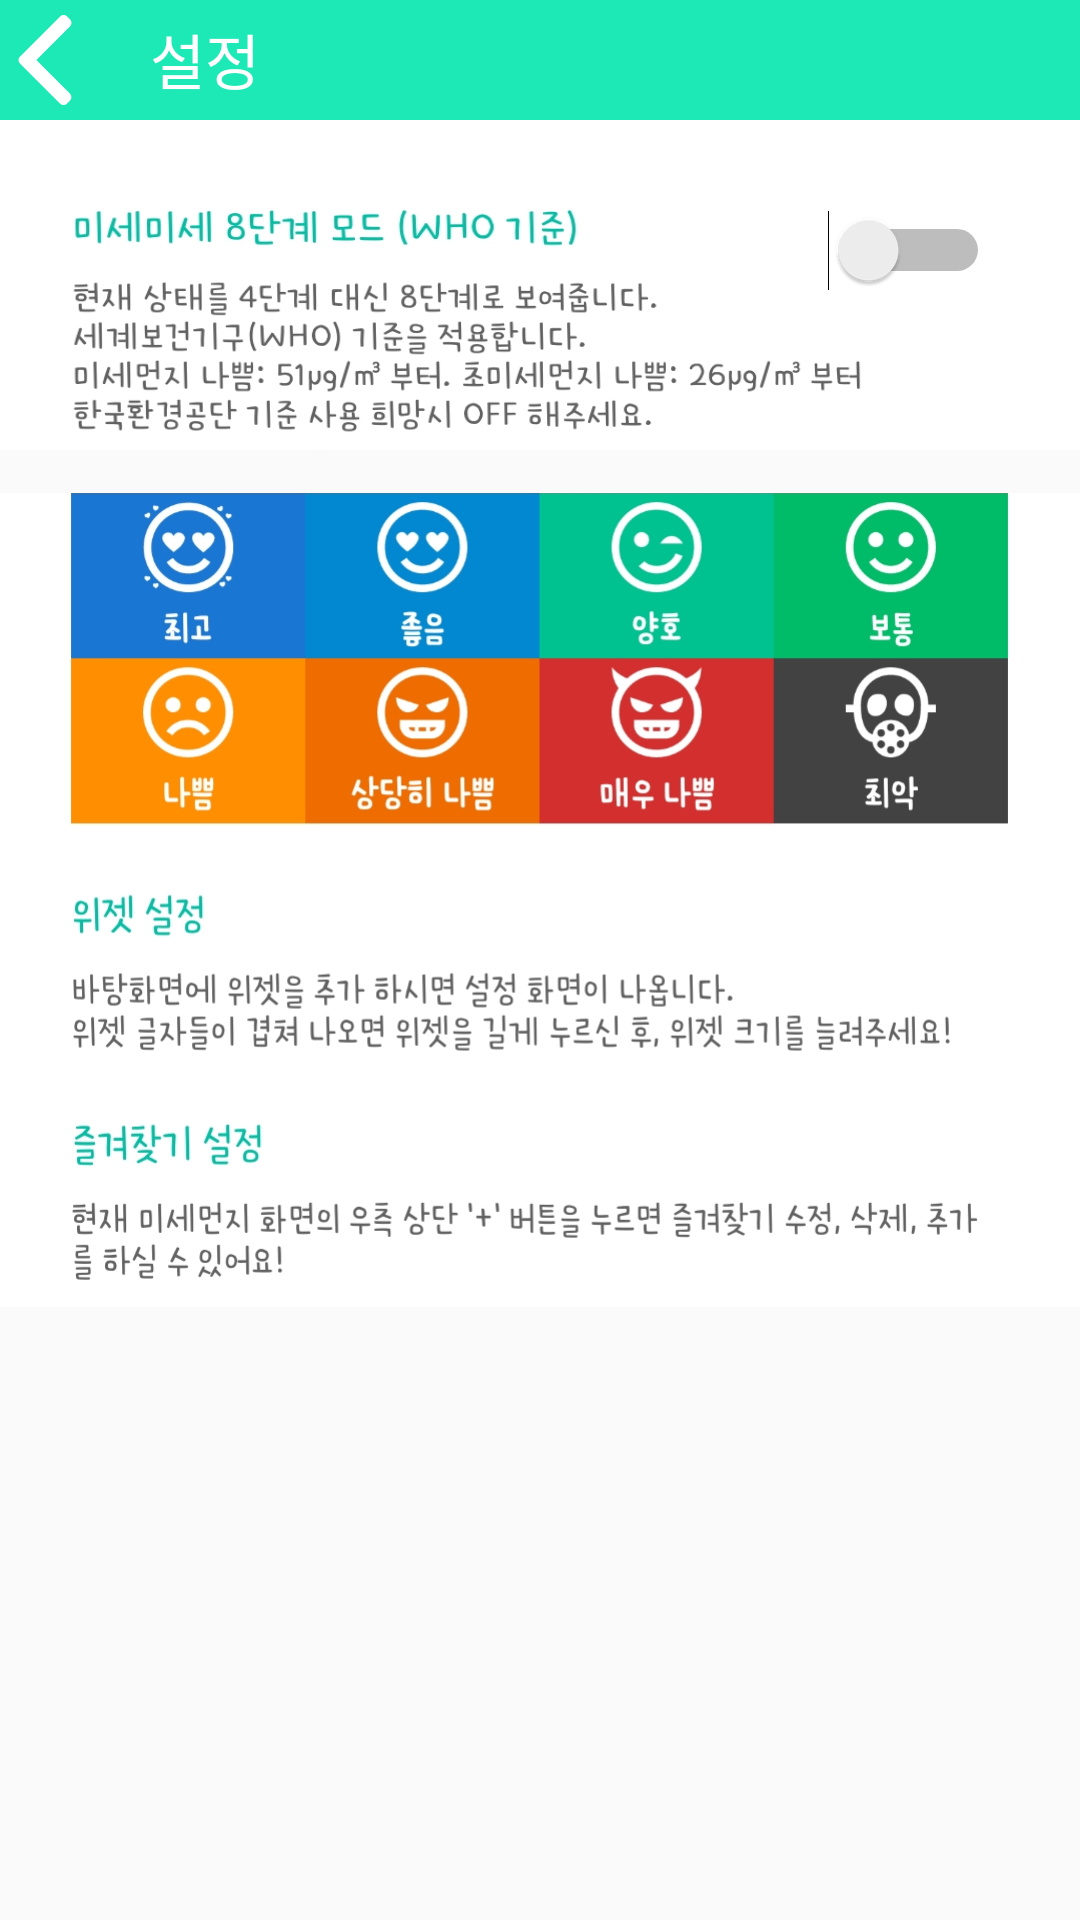

Android layout source for this screen:
<!-- AndroidManifest.xml: application theme AppTheme -->
<!-- res/layout/activity_side_setting.xml -->
<?xml version="1.0" encoding="utf-8"?>
<LinearLayout xmlns:android="http://schemas.android.com/apk/res/android"
    xmlns:app="http://schemas.android.com/apk/res-auto"
    xmlns:tools="http://schemas.android.com/tools"
    android:layout_width="match_parent"
    android:layout_height="match_parent"
    android:orientation="vertical"
    tools:context=".src.sidebar.activity.SideSetting">


    <LinearLayout
        android:layout_width="match_parent"
        android:background="#1de9b6"
        android:layout_height="40dp"
        android:orientation="horizontal">

        <ImageButton
            android:id="@+id/btn_backSettingToMain"
            android:layout_marginTop="5dp"
            android:layout_width="30dp"
            android:layout_height="30dp"
            android:background="#00000000"
            android:src="@drawable/ic_back"
            android:scaleType="fitXY"
            android:paddingRight="0dp"
            android:paddingVertical="0dp"
            android:paddingHorizontal="0dp"
            />
        <TextView
            android:layout_marginTop="5dp"
            android:layout_width="match_parent"
            android:layout_height="30dp"
            android:text="설정"
            android:paddingLeft="20dp"
            android:textColor="#FFFFFF"
            android:textSize="20dp"

            />
    </LinearLayout>

    <LinearLayout
        android:layout_width="match_parent"
        android:layout_height="match_parent"
        android:orientation="vertical"
        >

        <RelativeLayout
            android:layout_width="match_parent"
            android:layout_height="wrap_content"
            android:background="#FFFFFF">
            <ImageView
                android:layout_width="300dp"
                android:layout_height="110dp"
                android:src="@drawable/setting_top"
                android:scaleType="fitXY"
                />

            <Switch
                android:id="@+id/switch1"
                android:layout_width="wrap_content"
                android:layout_height="wrap_content"
                android:layout_alignParentRight="true"
                android:layout_marginTop="30dp"
                android:layout_marginRight="30dp"
                 />
        </RelativeLayout>
        <ImageView
            android:layout_width="match_parent"
            android:layout_height="300dp"
            android:src="@drawable/setting_bot"
            android:scaleType="fitCenter"
            />
    </LinearLayout>

</LinearLayout>
<!-- resources referenced by this layout -->
<resources>
  <!-- drawable ic_back (drawable) -->
  <vector xmlns:android="http://schemas.android.com/apk/res/android"
      android:width="492dp"
      android:height="492dp"
      android:viewportWidth="492"
      android:viewportHeight="492"
  
      >
  
  
    <path
        android:fillColor="#ffffff"
        android:pathData="M198.608,246.104L382.664,62.04c5.068,-5.056 7.856,-11.816 7.856,-19.024c0,-7.212 -2.788,-13.968 -7.856,-19.032l-16.128,-16.12C361.476,2.792 354.712,0 347.504,0s-13.964,2.792 -19.028,7.864L109.328,227.008c-5.084,5.08 -7.868,11.868 -7.848,19.084c-0.02,7.248 2.76,14.028 7.848,19.112l218.944,218.932c5.064,5.072 11.82,7.864 19.032,7.864c7.208,0 13.964,-2.792 19.032,-7.864l16.124,-16.12c10.492,-10.492 10.492,-27.572 0,-38.06L198.608,246.104z"/>
  </vector>
  <!-- drawable setting_bot: png bitmap (drawable-v24, 188608 bytes) -->
  <!-- drawable setting_top: png bitmap (drawable-v24, 63763 bytes) -->
  <style name="AppTheme" parent="Theme.AppCompat.Light.NoActionBar">
          
          <item name="colorPrimary">@color/colorPrimary</item>
          <item name="colorPrimaryDark">@color/colorPrimaryDark</item>
          <item name="colorAccent">@color/colorAccent</item>
      </style>
  <color name="colorPrimary">#008577</color>
  <color name="colorPrimaryDark">#00574B</color>
  <color name="colorAccent">#D81B60</color>
</resources>
